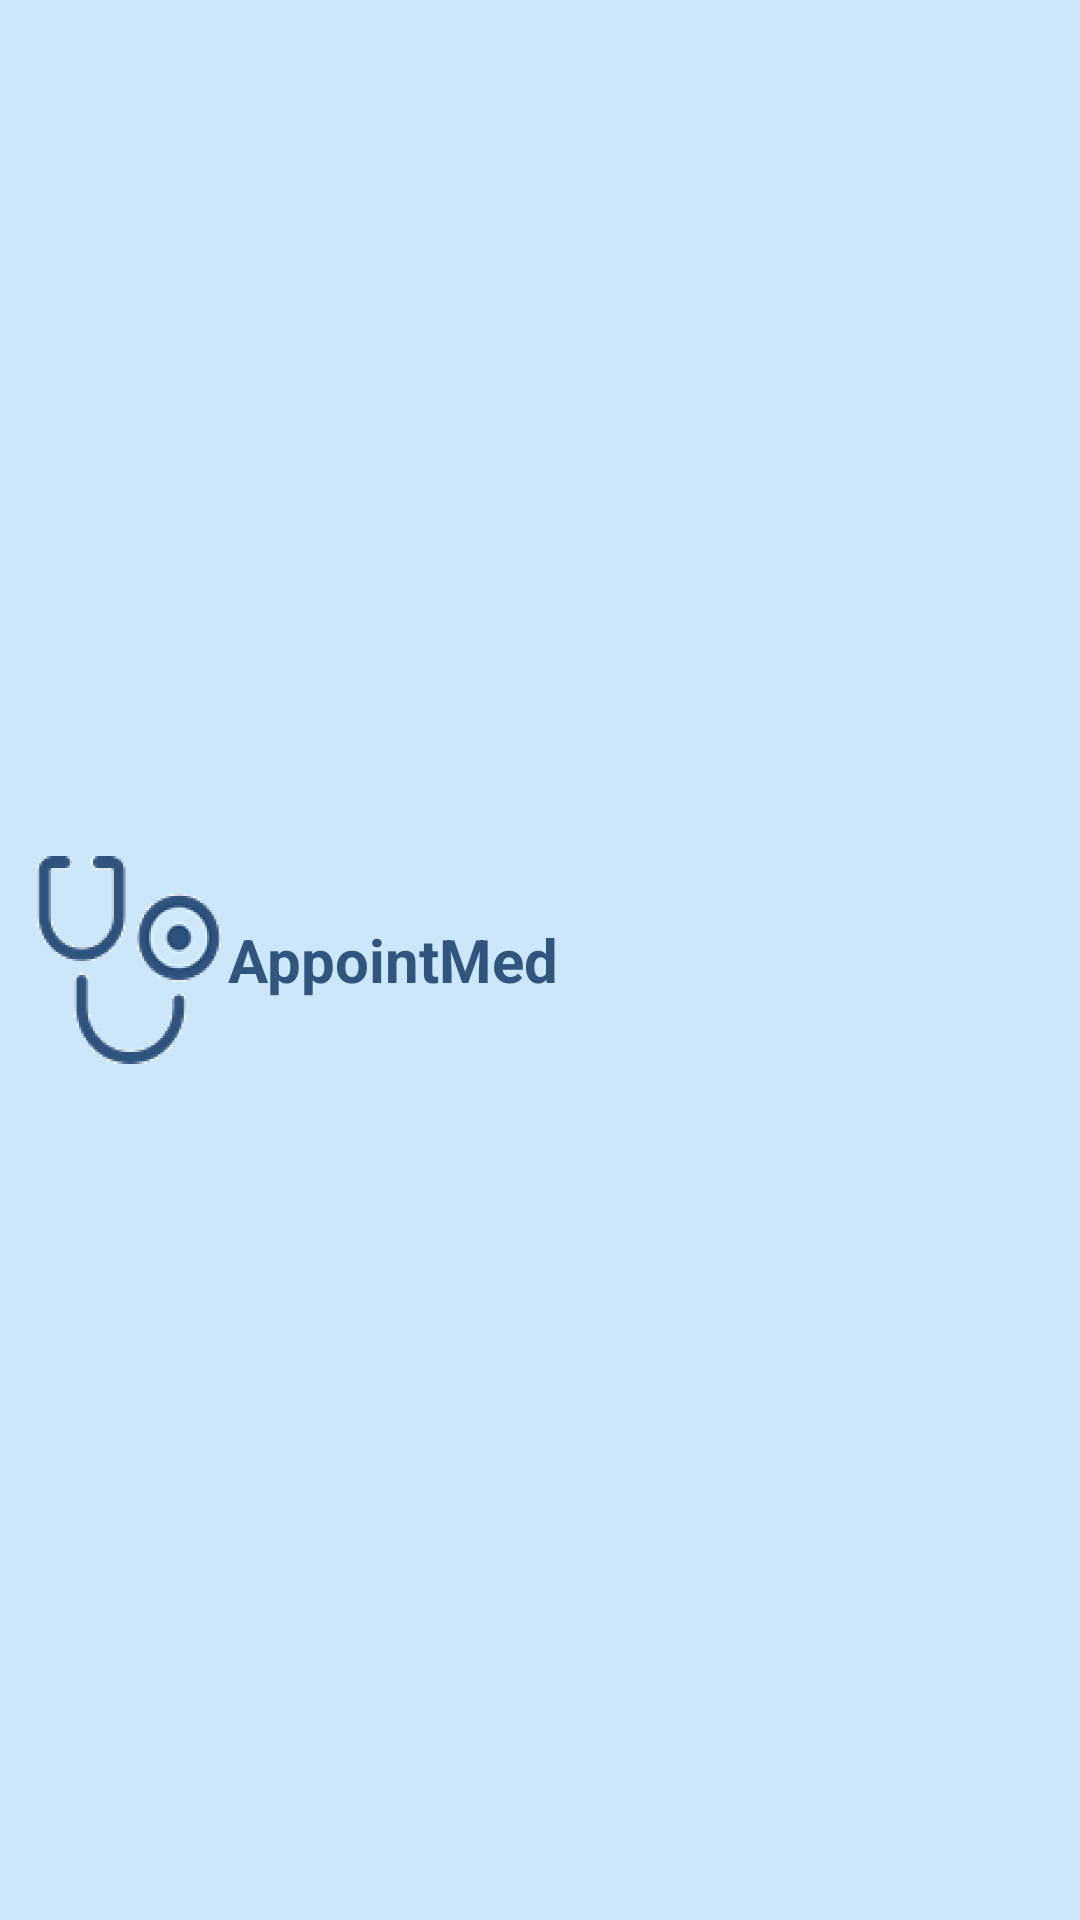

Write the Android layout XML for this screen, with the resource values it uses.
<!-- AndroidManifest.xml: application theme AppointMed -->
<!-- res/layout/custom_actionbar.xml -->
<?xml version = "1.0" encoding = "utf-8"?>
<LinearLayout xmlns:android="http://schemas.android.com/apk/res/android"
    android:layout_width="match_parent"
    android:layout_height="80sp"
    android:gravity="center_vertical"
    android:padding="10dp"
    android:weightSum="1"
    android:background="@color/colorAccent">
    <LinearLayout
        android:layout_width = "0dp"
        android:layout_height = "match_parent"
        android:layout_weight = "0.2">
        <ImageView
            android:layout_width = "wrap_content"
            android:layout_height = "match_parent"
            android:src = "@drawable/logo"/>
    </LinearLayout>
    <LinearLayout
        android:layout_width = "0dp"
        android:layout_height = "match_parent"
        android:layout_weight = "0.6">
        <TextView
            android:id = "@+id/name"
            android:layout_width = "match_parent"
            android:layout_height = "match_parent"
            android:text = "@string/app_name"
            android:textSize = "20sp"
            android:textColor = "@color/colorPrimary"
            android:textStyle = "bold"
            android:gravity="center_vertical"
            />
    </LinearLayout>
    <LinearLayout
        android:layout_width = "0dp"
        android:layout_height = "match_parent"
        android:layout_marginRight = "10dp"
        android:layout_weight = "0.2"
        android:gravity = "end">
        <ImageView
            android:layout_width = "wrap_content"
            android:layout_height = "match_parent"
            android:src = "@drawable/options"
            android:tint="@color/colorPrimary"/>
    </LinearLayout>
</LinearLayout>
<!-- resources referenced by this layout -->
<resources>
  <color name="colorAccent">#CDE7FA</color>
  <color name="colorPrimary">#30557E</color>
  <!-- drawable logo: png bitmap (drawable-hdpi, 13156 bytes) -->
  <string name="app_name">AppointMed</string>
  <style name="AppointMed" parent="Theme.AppCompat.Light.NoActionBar" />
</resources>
